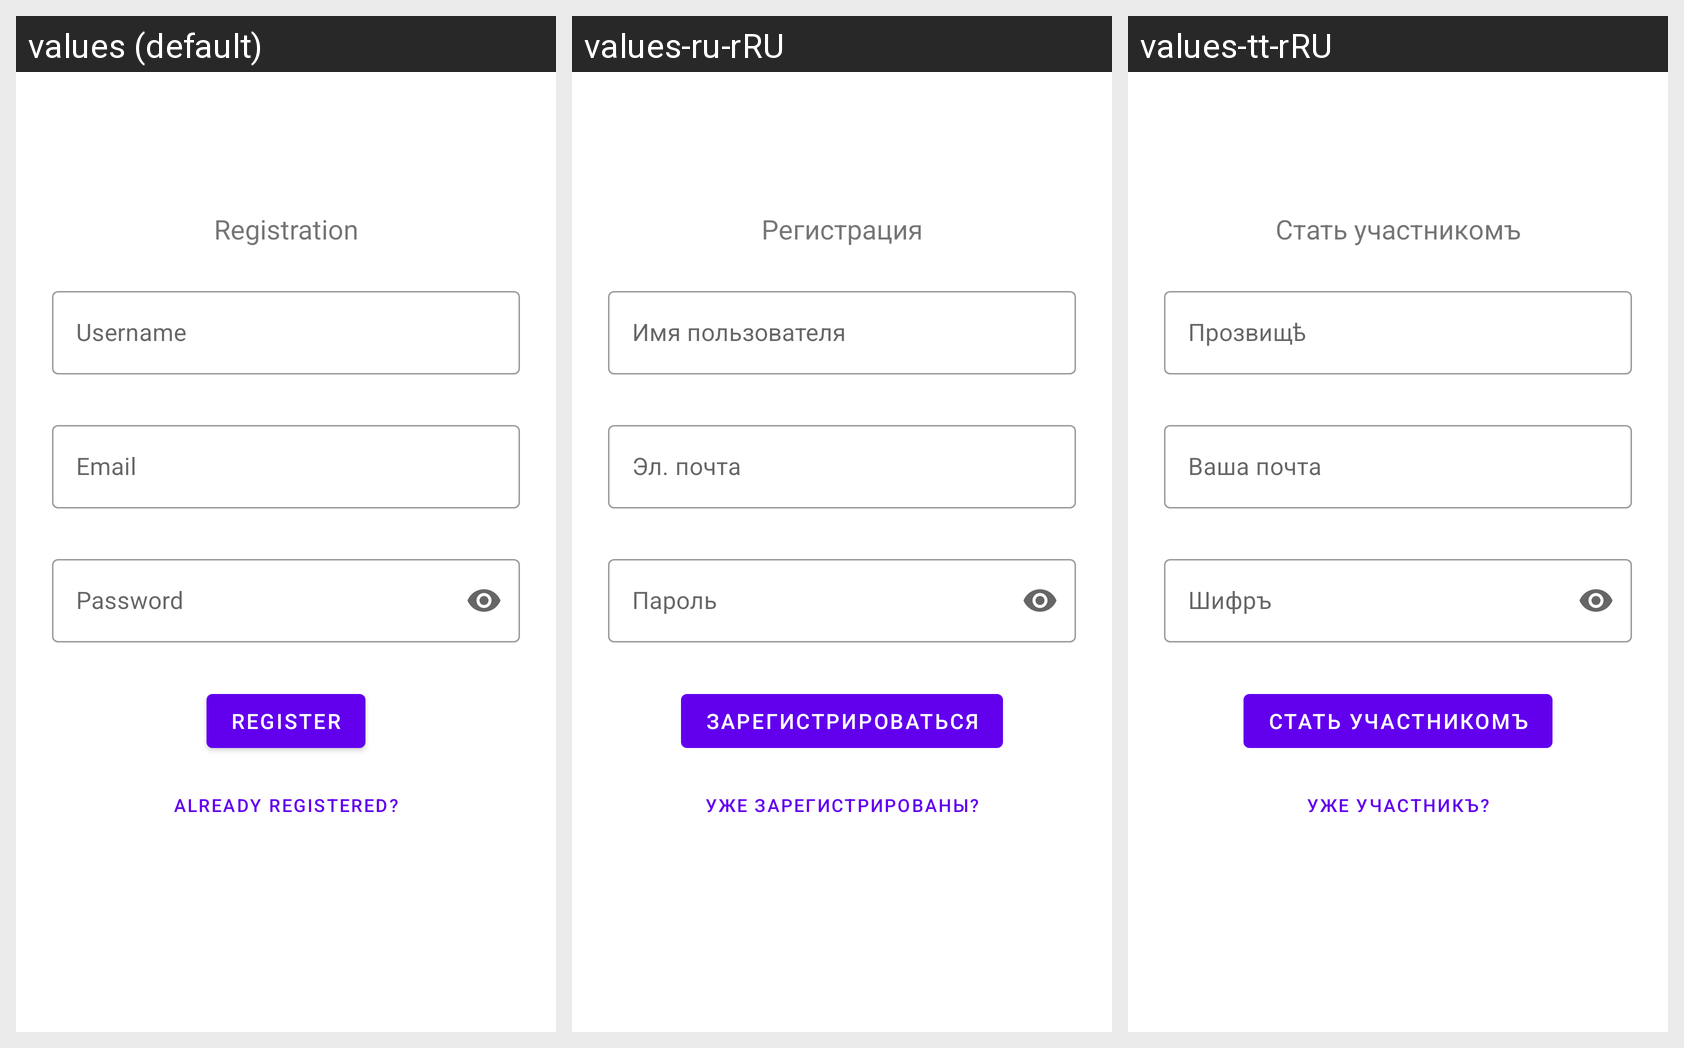

Translations of the strings shown on this Android screen, per locale in the grid:
Android screen res/layout/fragment_register.xml rendered under 3 locales, left to right: values (default), values-ru-rRU, values-tt-rRU. Device: Nexus 5 (rendered at 1080×1920; each locale shown at half size, 540×960, under a caption strip naming it); theme AppTheme.
Strings drawn on this screen, with the default value and each locale's value (text and hints the layout hard-codes, and strings that could not be matched under every locale, appear in the picture but are not listed):

registration
  values: Registration
  values-ru-rRU: Регистрация
  values-tt-rRU: Стать участникомъ

username
  values: Username
  values-ru-rRU: Имя пользователя
  values-tt-rRU: Прозвищѣ

email
  values: Email
  values-ru-rRU: Эл. почта
  values-tt-rRU: Ваша почта

password
  values: Password
  values-ru-rRU: Пароль
  values-tt-rRU: Шифръ

register
  values: Register
  values-ru-rRU: Зарегистрироваться
  values-tt-rRU: Стать участникомъ

registered
  values: Already registered?
  values-ru-rRU: Уже зарегистрированы?
  values-tt-rRU: Уже участникъ?
